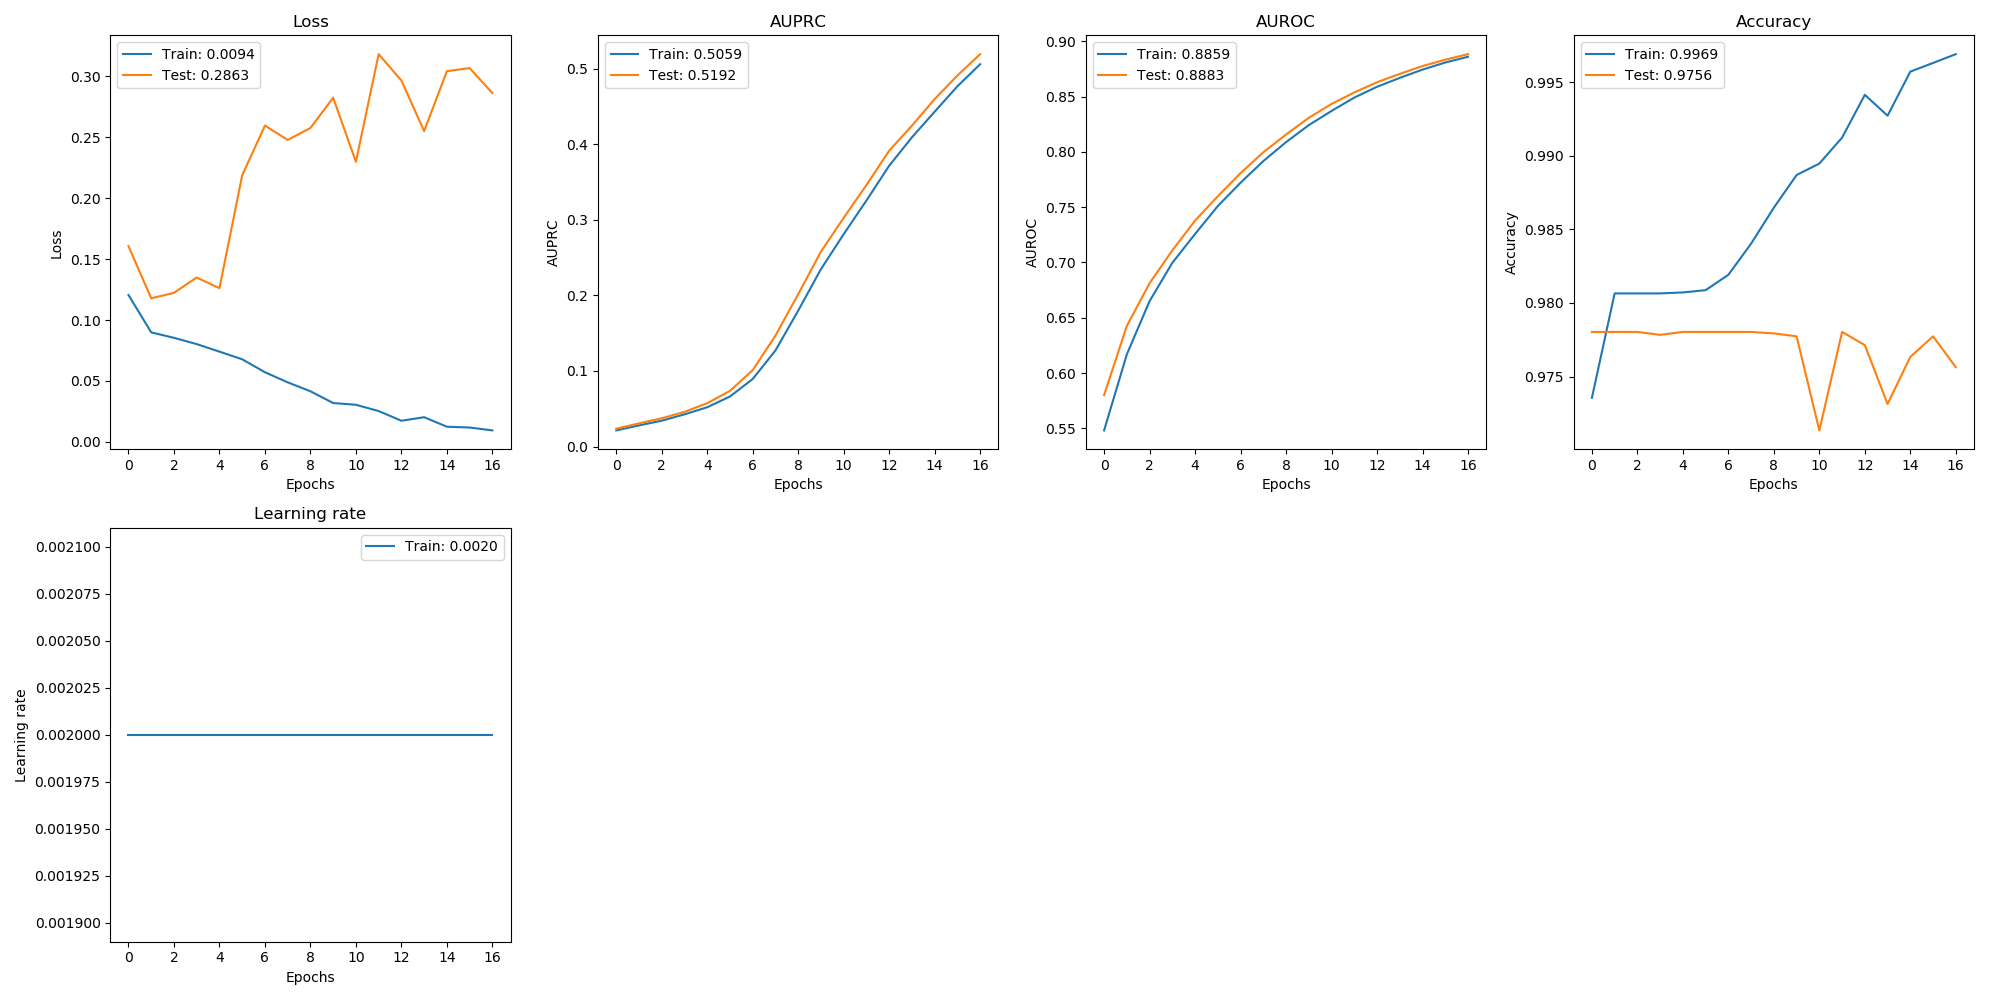

The data file committed next to this chart (first rows):
, val_loss, val_auprc, val_auroc, val_acc, loss, auprc, auroc, acc, lr
0, 0.1607, 0.02368, 0.5802, 0.978, 0.1206, 0.02133, 0.5482, 0.9736, 0.002
1, 0.1179, 0.03065, 0.6427, 0.978, 0.08987, 0.02794, 0.617, 0.9806, 0.002
2, 0.1223, 0.03743, 0.6812, 0.978, 0.08537, 0.03419, 0.6651, 0.9806, 0.002
3, 0.1349, 0.04587, 0.7109, 0.9778, 0.08024, 0.0426, 0.6997, 0.9806, 0.002
4, 0.1261, 0.05738, 0.7379, 0.978, 0.07405, 0.052, 0.7258, 0.9807, 0.002
5, 0.2188, 0.07367, 0.7599, 0.978, 0.06776, 0.06623, 0.751, 0.9809, 0.002
6, 0.2596, 0.1011, 0.7807, 0.978, 0.05715, 0.08939, 0.7721, 0.9819, 0.002
7, 0.2478, 0.1469, 0.7996, 0.978, 0.04885, 0.1272, 0.7917, 0.984, 0.002
8, 0.2576, 0.2017, 0.8157, 0.9779, 0.0415, 0.1799, 0.8088, 0.9865, 0.002
9, 0.2825, 0.258, 0.8308, 0.9777, 0.03187, 0.2348, 0.8241, 0.9887, 0.002
10, 0.2298, 0.3027, 0.8433, 0.9713, 0.03043, 0.2811, 0.837, 0.9895, 0.002
11, 0.3182, 0.346, 0.8537, 0.978, 0.02529, 0.3256, 0.8491, 0.9912, 0.002
12, 0.2966, 0.3915, 0.8629, 0.9771, 0.01731, 0.3716, 0.8588, 0.9941, 0.002
13, 0.255, 0.4246, 0.8705, 0.9731, 0.02021, 0.4092, 0.8669, 0.9927, 0.002
14, 0.3042, 0.4598, 0.8776, 0.9763, 0.01242, 0.4431, 0.8743, 0.9957, 0.002
15, 0.3068, 0.491, 0.8833, 0.9777, 0.01177, 0.4767, 0.8807, 0.9963, 0.002
16, 0.2863, 0.5192, 0.8883, 0.9756, 0.009391, 0.5059, 0.8859, 0.9969, 0.002
